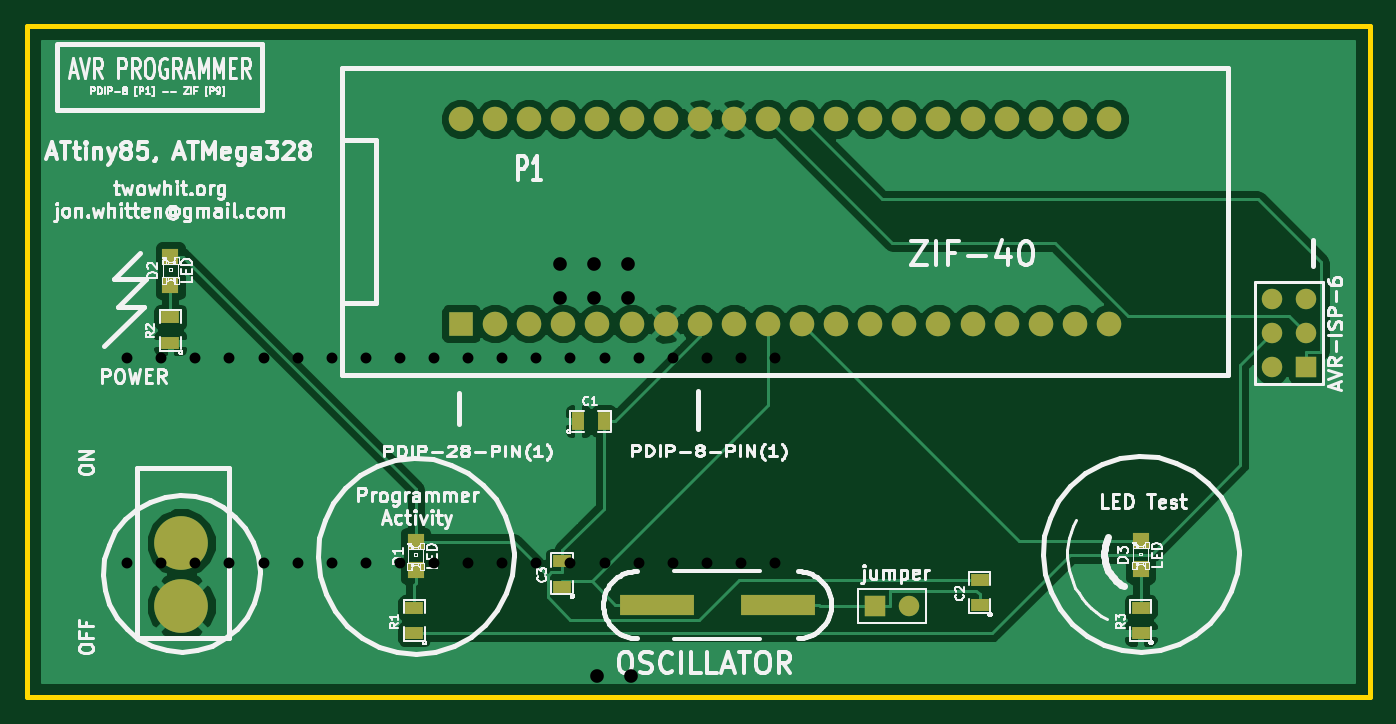
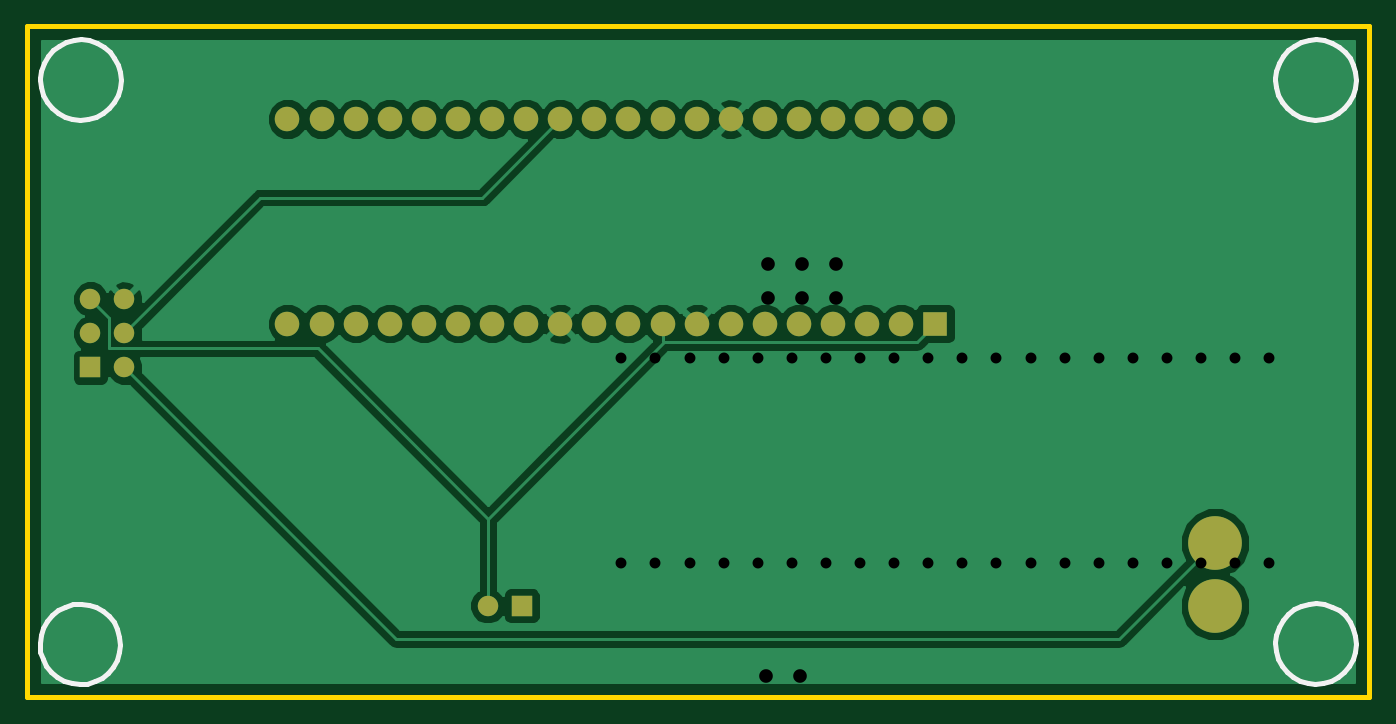
Circuit board: 8 layer files. Board 100.0 x 50.0 mm.
- bottom_copper: AVRProgrammer-Back.gbl (23347 bytes)
- top_copper: AVRProgrammer-Front.gtl (32127 bytes)
- bottom_mask: AVRProgrammer-Mask_Back.gbs (1333 bytes)
- top_mask: AVRProgrammer-Mask_Front.gts (1869 bytes)
- outline: AVRProgrammer-PCB_Edges.gbr (435 bytes)
- bottom_silk: AVRProgrammer-SilkS_Back.gbo (2739 bytes)
- top_silk: AVRProgrammer-SilkS_Front.gto (58852 bytes)
- drill: AVRProgrammer.drl (725 bytes)

=== bottom_copper: AVRProgrammer-Back.gbl (23347 bytes, source omitted) ===
=== top_copper: AVRProgrammer-Front.gtl (32127 bytes, source omitted) ===
=== bottom_mask: AVRProgrammer-Mask_Back.gbs ===
G04 (created by PCBNEW-RS274X (2012-01-18 BZR 3371)-testing) date Sat 16 Jun 2012 05:28:33 AM EDT*
G01*
G70*
G90*
%MOIN*%
G04 Gerber Fmt 3.4, Leading zero omitted, Abs format*
%FSLAX34Y34*%
G04 APERTURE LIST*
%ADD10C,0.006000*%
%ADD11R,0.060000X0.060000*%
%ADD12C,0.060000*%
%ADD13C,0.157500*%
%ADD14R,0.072000X0.072000*%
%ADD15C,0.072000*%
G04 APERTURE END LIST*
G54D10*
G54D11*
X61130Y-27732D03*
G54D12*
X60130Y-27732D03*
X61130Y-26732D03*
X60130Y-26732D03*
X61130Y-25732D03*
X60130Y-25732D03*
G54D11*
X48477Y-34722D03*
G54D12*
X49477Y-34722D03*
G54D13*
X28150Y-32874D03*
X28150Y-34724D03*
G54D14*
X36350Y-26450D03*
G54D15*
X37350Y-20450D03*
X36350Y-20450D03*
X38350Y-20450D03*
X55350Y-20450D03*
X54350Y-20450D03*
X53350Y-20450D03*
X52350Y-20450D03*
X51350Y-20450D03*
X50350Y-20450D03*
X49350Y-20450D03*
X48350Y-20450D03*
X47350Y-20450D03*
X46350Y-20450D03*
X45350Y-20450D03*
X44350Y-20450D03*
X43350Y-20450D03*
X41350Y-20450D03*
X42350Y-20450D03*
X40350Y-20450D03*
X39350Y-20450D03*
X55350Y-26450D03*
X37350Y-26450D03*
X38350Y-26450D03*
X39350Y-26450D03*
X40350Y-26450D03*
X41350Y-26450D03*
X42350Y-26450D03*
X43350Y-26450D03*
X44350Y-26450D03*
X45350Y-26450D03*
X46350Y-26450D03*
X47350Y-26450D03*
X48350Y-26450D03*
X49350Y-26450D03*
X50350Y-26450D03*
X51350Y-26450D03*
X52350Y-26450D03*
X53350Y-26450D03*
X54350Y-26450D03*
M02*

=== top_mask: AVRProgrammer-Mask_Front.gts ===
G04 (created by PCBNEW-RS274X (2012-01-18 BZR 3371)-testing) date Sat 16 Jun 2012 05:28:33 AM EDT*
G01*
G70*
G90*
%MOIN*%
G04 Gerber Fmt 3.4, Leading zero omitted, Abs format*
%FSLAX34Y34*%
G04 APERTURE LIST*
%ADD10C,0.006000*%
%ADD11R,0.035000X0.055000*%
%ADD12R,0.055000X0.035000*%
%ADD13R,0.060000X0.060000*%
%ADD14C,0.060000*%
%ADD15R,0.216500X0.059100*%
%ADD16C,0.157500*%
%ADD17R,0.047200X0.047200*%
%ADD18R,0.072000X0.072000*%
%ADD19C,0.072000*%
G04 APERTURE END LIST*
G54D10*
G54D11*
X39785Y-29310D03*
X40535Y-29310D03*
G54D12*
X51560Y-34705D03*
X51560Y-33955D03*
X39310Y-34165D03*
X39310Y-33415D03*
X34980Y-35532D03*
X34980Y-34782D03*
G54D13*
X61130Y-27732D03*
G54D14*
X60130Y-27732D03*
X61130Y-26732D03*
X60130Y-26732D03*
X61130Y-25732D03*
X60130Y-25732D03*
G54D13*
X48477Y-34722D03*
G54D14*
X49477Y-34722D03*
G54D15*
X42088Y-34690D03*
X45632Y-34690D03*
G54D12*
X56281Y-35524D03*
X56281Y-34774D03*
G54D16*
X28150Y-32874D03*
X28150Y-34724D03*
G54D17*
X56281Y-33652D03*
X56281Y-32826D03*
G54D18*
X36350Y-26450D03*
G54D19*
X37350Y-20450D03*
X36350Y-20450D03*
X38350Y-20450D03*
X55350Y-20450D03*
X54350Y-20450D03*
X53350Y-20450D03*
X52350Y-20450D03*
X51350Y-20450D03*
X50350Y-20450D03*
X49350Y-20450D03*
X48350Y-20450D03*
X47350Y-20450D03*
X46350Y-20450D03*
X45350Y-20450D03*
X44350Y-20450D03*
X43350Y-20450D03*
X41350Y-20450D03*
X42350Y-20450D03*
X40350Y-20450D03*
X39350Y-20450D03*
X55350Y-26450D03*
X37350Y-26450D03*
X38350Y-26450D03*
X39350Y-26450D03*
X40350Y-26450D03*
X41350Y-26450D03*
X42350Y-26450D03*
X43350Y-26450D03*
X44350Y-26450D03*
X45350Y-26450D03*
X46350Y-26450D03*
X47350Y-26450D03*
X48350Y-26450D03*
X49350Y-26450D03*
X50350Y-26450D03*
X51350Y-26450D03*
X52350Y-26450D03*
X53350Y-26450D03*
X54350Y-26450D03*
G54D17*
X27826Y-25310D03*
X27826Y-24484D03*
G54D12*
X27826Y-27012D03*
X27826Y-26262D03*
G54D17*
X35020Y-33681D03*
X35020Y-32855D03*
M02*

=== outline: AVRProgrammer-PCB_Edges.gbr ===
G04 (created by PCBNEW-RS274X (2012-01-18 BZR 3371)-testing) date Sat 16 Jun 2012 05:28:33 AM EDT*
G01*
G70*
G90*
%MOIN*%
G04 Gerber Fmt 3.4, Leading zero omitted, Abs format*
%FSLAX34Y34*%
G04 APERTURE LIST*
%ADD10C,0.006000*%
%ADD11C,0.015000*%
G04 APERTURE END LIST*
G54D10*
G54D11*
X62992Y-37402D02*
X62992Y-17717D01*
X23622Y-37402D02*
X62992Y-37402D01*
X23622Y-37402D02*
X23622Y-17717D01*
X23622Y-17717D02*
X62992Y-17717D01*
M02*

=== bottom_silk: AVRProgrammer-SilkS_Back.gbo ===
G04 (created by PCBNEW-RS274X (2012-01-18 BZR 3371)-testing) date Sat 16 Jun 2012 05:28:33 AM EDT*
G01*
G70*
G90*
%MOIN*%
G04 Gerber Fmt 3.4, Leading zero omitted, Abs format*
%FSLAX34Y34*%
G04 APERTURE LIST*
%ADD10C,0.006000*%
%ADD11C,0.015000*%
G04 APERTURE END LIST*
G54D10*
G54D11*
X26378Y-19291D02*
X26355Y-19520D01*
X26288Y-19741D01*
X26180Y-19944D01*
X26035Y-20123D01*
X25857Y-20270D01*
X25654Y-20379D01*
X25434Y-20447D01*
X25205Y-20471D01*
X24976Y-20451D01*
X24755Y-20386D01*
X24551Y-20279D01*
X24371Y-20134D01*
X24223Y-19958D01*
X24112Y-19756D01*
X24042Y-19536D01*
X24017Y-19307D01*
X24036Y-19078D01*
X24099Y-18857D01*
X24205Y-18652D01*
X24348Y-18471D01*
X24523Y-18322D01*
X24725Y-18209D01*
X24944Y-18138D01*
X25173Y-18111D01*
X25402Y-18128D01*
X25624Y-18190D01*
X25829Y-18294D01*
X26011Y-18436D01*
X26162Y-18611D01*
X26275Y-18811D01*
X26348Y-19030D01*
X26377Y-19259D01*
X26378Y-19291D01*
X26378Y-35827D02*
X26355Y-36056D01*
X26288Y-36277D01*
X26180Y-36480D01*
X26035Y-36659D01*
X25857Y-36806D01*
X25654Y-36915D01*
X25434Y-36983D01*
X25205Y-37007D01*
X24976Y-36987D01*
X24755Y-36922D01*
X24551Y-36815D01*
X24371Y-36670D01*
X24223Y-36494D01*
X24112Y-36292D01*
X24042Y-36072D01*
X24017Y-35843D01*
X24036Y-35614D01*
X24099Y-35393D01*
X24205Y-35188D01*
X24348Y-35007D01*
X24523Y-34858D01*
X24725Y-34745D01*
X24944Y-34674D01*
X25173Y-34647D01*
X25402Y-34664D01*
X25624Y-34726D01*
X25829Y-34830D01*
X26011Y-34972D01*
X26162Y-35147D01*
X26275Y-35347D01*
X26348Y-35566D01*
X26377Y-35795D01*
X26378Y-35827D01*
X62618Y-35846D02*
X62595Y-36075D01*
X62528Y-36296D01*
X62420Y-36499D01*
X62275Y-36678D01*
X62097Y-36825D01*
X61894Y-36934D01*
X61674Y-37002D01*
X61445Y-37026D01*
X61216Y-37006D01*
X60995Y-36941D01*
X60791Y-36834D01*
X60611Y-36689D01*
X60463Y-36513D01*
X60352Y-36311D01*
X60282Y-36091D01*
X60257Y-35862D01*
X60276Y-35633D01*
X60339Y-35412D01*
X60445Y-35207D01*
X60588Y-35026D01*
X60763Y-34877D01*
X60965Y-34764D01*
X61184Y-34693D01*
X61413Y-34666D01*
X61642Y-34683D01*
X61864Y-34745D01*
X62069Y-34849D01*
X62251Y-34991D01*
X62402Y-35166D01*
X62515Y-35366D01*
X62588Y-35585D01*
X62617Y-35814D01*
X62618Y-35846D01*
X62598Y-19291D02*
X62575Y-19520D01*
X62508Y-19741D01*
X62400Y-19944D01*
X62255Y-20123D01*
X62077Y-20270D01*
X61874Y-20379D01*
X61654Y-20447D01*
X61425Y-20471D01*
X61196Y-20451D01*
X60975Y-20386D01*
X60771Y-20279D01*
X60591Y-20134D01*
X60443Y-19958D01*
X60332Y-19756D01*
X60262Y-19536D01*
X60237Y-19307D01*
X60256Y-19078D01*
X60319Y-18857D01*
X60425Y-18652D01*
X60568Y-18471D01*
X60743Y-18322D01*
X60945Y-18209D01*
X61164Y-18138D01*
X61393Y-18111D01*
X61622Y-18128D01*
X61844Y-18190D01*
X62049Y-18294D01*
X62231Y-18436D01*
X62382Y-18611D01*
X62495Y-18811D01*
X62568Y-19030D01*
X62597Y-19259D01*
X62598Y-19291D01*
M02*

=== top_silk: AVRProgrammer-SilkS_Front.gto (58852 bytes, source omitted) ===
=== drill: AVRProgrammer.drl ===
M48
INCH,TZ
T1C0.032
T2C0.040
%
G90
G05
T1
X2.656Y-2.747
X2.656Y-3.347
X2.756Y-2.747
X2.756Y-3.347
X2.856Y-2.747
X2.856Y-3.347
X2.956Y-2.747
X2.956Y-3.347
X3.056Y-2.747
X3.056Y-3.347
X3.156Y-2.747
X3.156Y-3.347
X3.256Y-2.747
X3.256Y-3.347
X3.356Y-2.747
X3.356Y-3.347
X3.456Y-2.747
X3.456Y-3.347
X3.556Y-2.747
X3.556Y-3.347
X3.656Y-2.747
X3.656Y-3.347
X3.756Y-2.747
X3.756Y-3.347
X3.856Y-2.747
X3.856Y-3.347
X3.956Y-2.747
X3.956Y-3.347
X4.056Y-2.747
X4.056Y-3.347
X4.156Y-2.747
X4.156Y-3.347
X4.256Y-2.747
X4.256Y-3.347
X4.356Y-2.747
X4.356Y-3.347
X4.456Y-2.747
X4.456Y-3.347
X4.556Y-2.747
X4.556Y-3.347
T2
X3.926Y-2.469
X3.926Y-2.569
X4.026Y-2.469
X4.026Y-2.569
X4.033Y-3.677
X4.126Y-2.469
X4.126Y-2.569
X4.133Y-3.677
T0
M30
